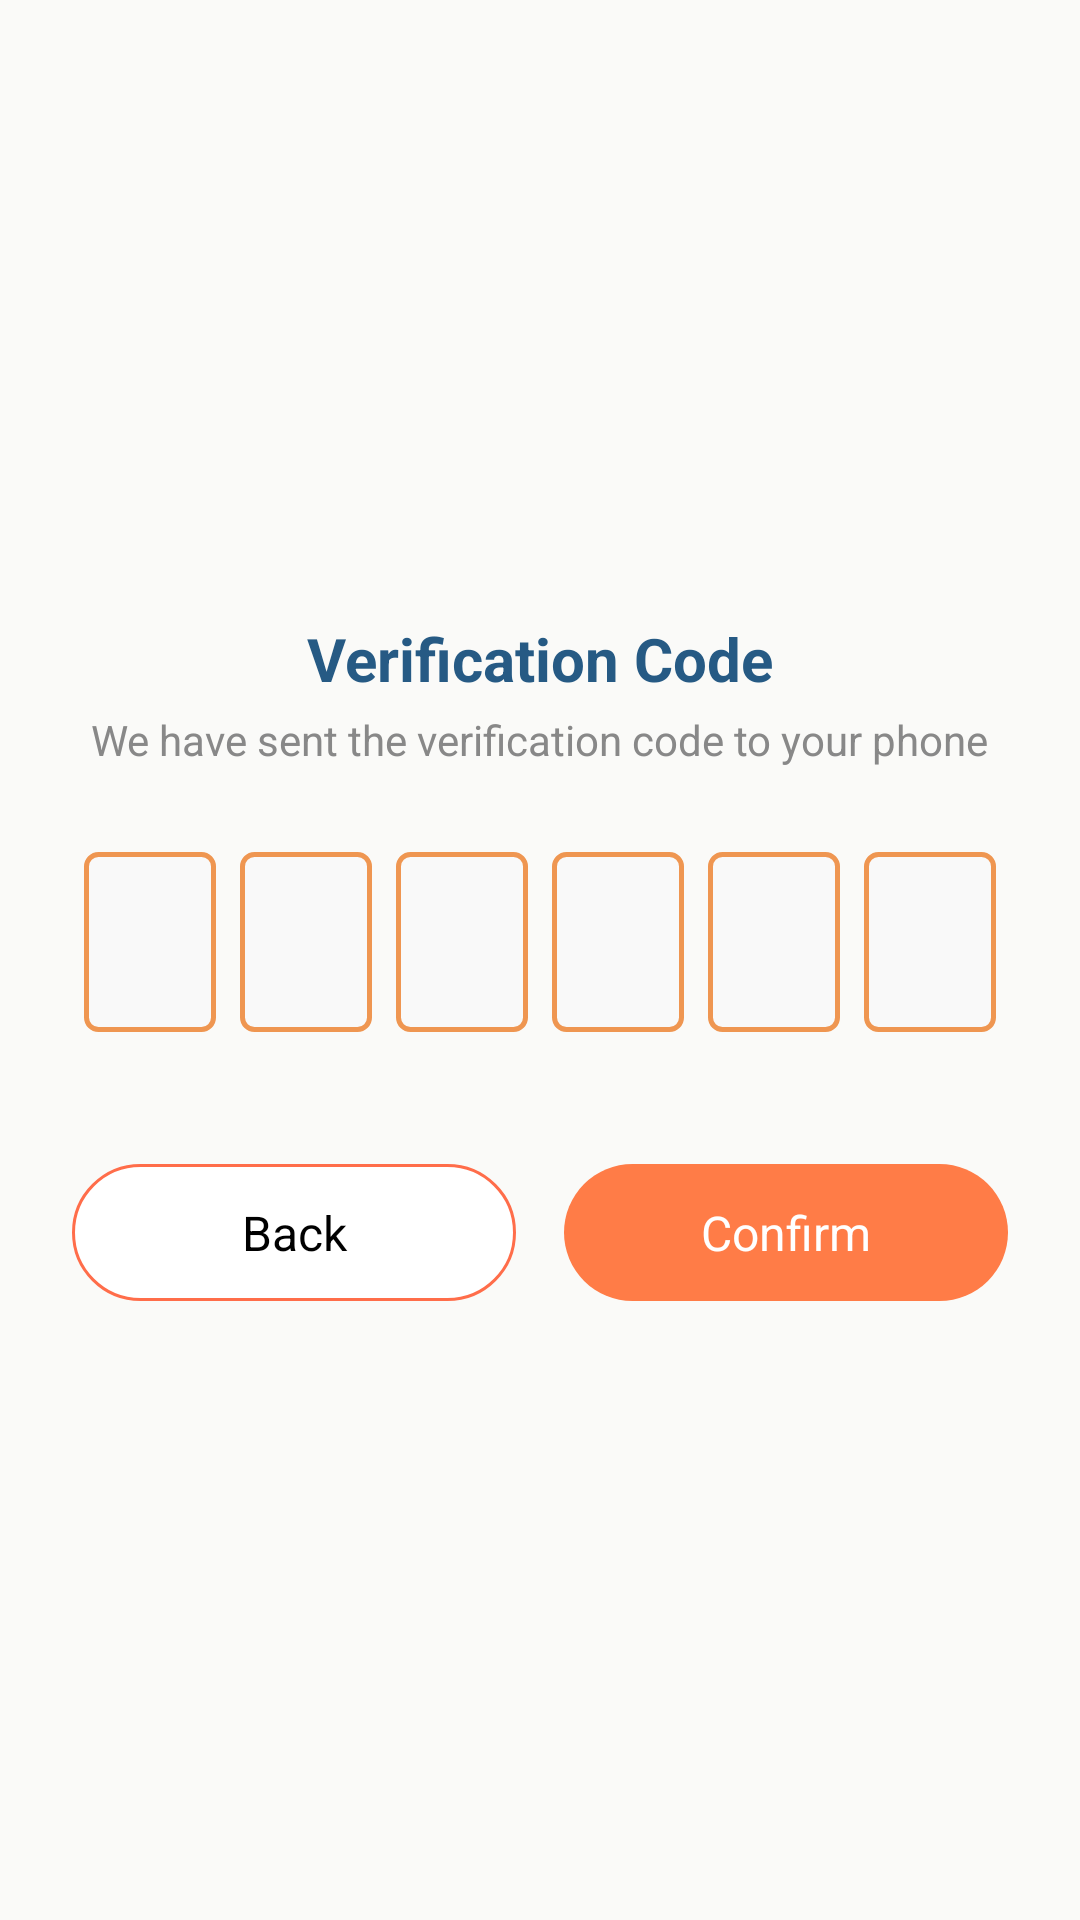

Write the Android layout XML for this screen, with the resource values it uses.
<!-- AndroidManifest.xml: application theme Theme.Ecommerce -->
<!-- res/layout/activity_otp_verification.xml -->
<?xml version="1.0" encoding="utf-8"?>
<LinearLayout xmlns:android="http://schemas.android.com/apk/res/android"
    android:layout_width="match_parent"
    android:layout_height="match_parent"
    android:orientation="vertical"
    android:padding="24dp"
    android:gravity="center"
    android:background="#FAFAF8">

    <TextView
        android:id="@+id/tvVerificationCode"
        android:layout_width="wrap_content"
        android:layout_height="wrap_content"
        android:text="Verification Code"
        android:textSize="20sp"
        android:textColor="@color/blue"
        android:textStyle="bold"
        android:layout_marginBottom="4dp" />

    <TextView
        android:id="@+id/tvSubText"
        android:layout_width="wrap_content"
        android:layout_height="wrap_content"
        android:text="We have sent the verification code to your phone"
        android:textSize="14sp"
        android:textColor="#888888"
        android:layout_marginBottom="24dp" />

    <LinearLayout
        android:layout_width="match_parent"
        android:layout_height="wrap_content"
        android:gravity="center"
        android:orientation="horizontal"
        android:layout_marginBottom="24dp"
        android:weightSum="6">

        <EditText
            android:id="@+id/etDigit1"
            android:textColor="@color/black"
            android:background="@drawable/border1"
            style="@style/OtpDigitBox" />

        <EditText
            android:id="@+id/etDigit2"
            android:textColor="@color/black"
            android:background="@drawable/border1"
            style="@style/OtpDigitBox" />

        <EditText
            android:id="@+id/etDigit3"
            android:textColor="@color/black"
            android:background="@drawable/border1"
            style="@style/OtpDigitBox" />

        <EditText
            android:id="@+id/etDigit4"
            android:textColor="@color/black"
            android:background="@drawable/border1"
            style="@style/OtpDigitBox" />

        <EditText
            android:id="@+id/etDigit5"
            android:textColor="@color/black"
            android:background="@drawable/border1"
            style="@style/OtpDigitBox" />

        <EditText
            android:id="@+id/etDigit6"
            android:textColor="@color/black"
            android:background="@drawable/border1"
            style="@style/OtpDigitBox" />
    </LinearLayout>

    <LinearLayout
        android:layout_width="match_parent"
        android:layout_height="wrap_content"
        android:orientation="horizontal"
        android:gravity="center"
        android:layout_marginTop="16dp"
        android:weightSum="2">

        <TextView
            android:id="@+id/tvBack"
            android:layout_width="0dp"
            android:layout_height="wrap_content"
            android:layout_weight="1"
            android:gravity="center"
            android:textAlignment="center"
            android:text="Back"
            android:textColor="@color/black"
            android:textSize="16sp"
            android:padding="12dp"
            android:background="@drawable/button_outline"
            android:clickable="true"
            android:focusable="true"
            android:layout_marginEnd="8dp" />

        <TextView
            android:id="@+id/tvConfirm"
            android:layout_width="0dp"
            android:layout_height="wrap_content"
            android:layout_weight="1"
            android:gravity="center"
            android:textAlignment="center"
            android:text="Confirm"
            android:textColor="#FFFFFF"
            android:textSize="16sp"
            android:padding="12dp"
            android:background="@drawable/rounded_button"
            android:clickable="true"
            android:focusable="true"
            android:layout_marginStart="8dp" />

    </LinearLayout>

</LinearLayout>
<!-- resources referenced by this layout -->
<resources>
  <color name="black">#000000</color>
  <color name="blue">#265A84</color>
  <!-- drawable border1 (drawable) -->
  <?xml version="1.0" encoding="utf-8"?>
  <shape xmlns:android="http://schemas.android.com/apk/res/android"
      android:shape="rectangle">
      <solid android:color="#F9F9F9" />
      <stroke
          android:width="1.5dp"
          android:color="#EF9651" />
      <corners android:radius="4dp" />
  </shape>
  <!-- drawable button_outline (drawable) -->
  <shape xmlns:android="http://schemas.android.com/apk/res/android">
      <stroke android:width="1dp" android:color="#FF6D4A"/>
      <corners android:radius="24dp"/>
      <solid android:color="#FFFFFF"/>
  </shape>
  <!-- drawable rounded_button (drawable) -->
  <shape xmlns:android="http://schemas.android.com/apk/res/android" android:shape="rectangle">
      <solid android:color="#FF7C47"/>
      <corners android:radius="30dp"/>
  </shape>
  <style name="OtpDigitBox">
          <item name="android:layout_width">0dp</item>
          <item name="android:layout_height">60dp</item>
          <item name="android:layout_weight">1</item>
          <item name="android:background">@drawable/otp_box_bg</item>
          <item name="android:gravity">center</item>
          <item name="android:inputType">number</item>
          <item name="android:maxLength">1</item>
          <item name="android:textSize">20sp</item>
          <item name="android:layout_margin">4dp</item>
      </style>
</resources>
